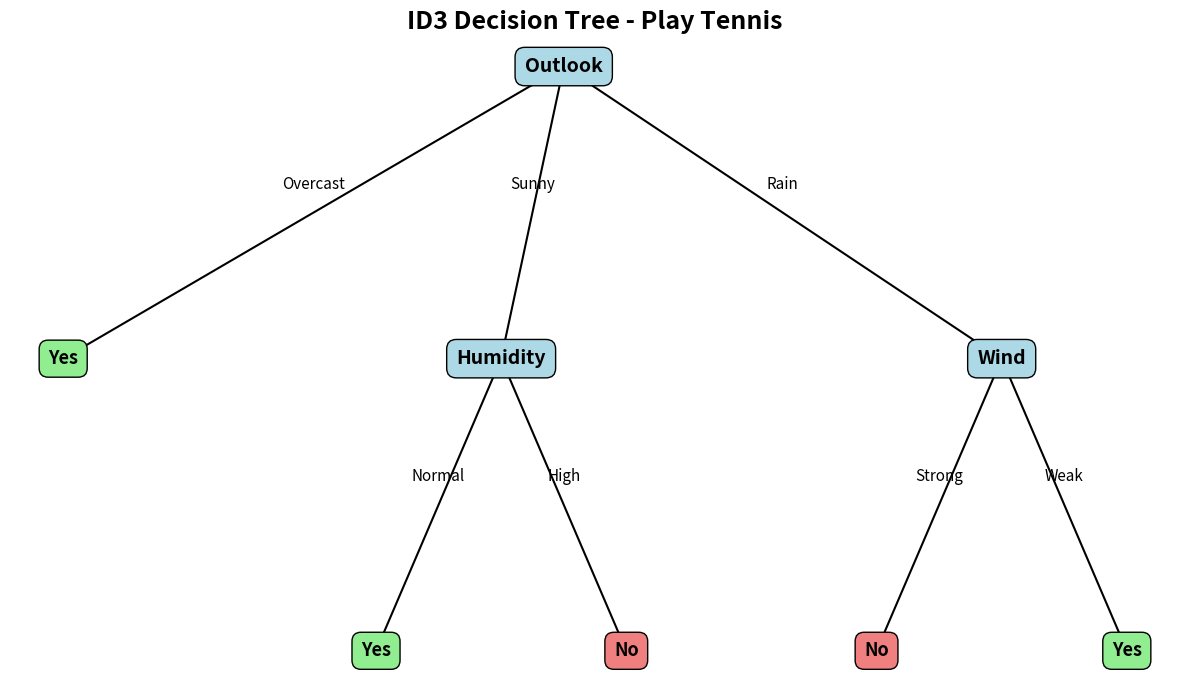

Write the Python code that produced this figure.
import math
import matplotlib.pyplot as plt


# Training dataset
data = [
    {"Day": "D1", "Outlook": "Sunny", "Temperature": "Hot", "Humidity": "High", "Wind": "Weak", "Play Tennis": "No"},
    {"Day": "D2", "Outlook": "Sunny", "Temperature": "Hot", "Humidity": "High", "Wind": "Strong", "Play Tennis": "No"},
    {"Day": "D3", "Outlook": "Overcast", "Temperature": "Hot", "Humidity": "High", "Wind": "Weak", "Play Tennis": "Yes"},
    {"Day": "D4", "Outlook": "Rain", "Temperature": "Mild", "Humidity": "High", "Wind": "Weak", "Play Tennis": "Yes"},
    {"Day": "D5", "Outlook": "Rain", "Temperature": "Cool", "Humidity": "Normal", "Wind": "Weak", "Play Tennis": "Yes"},
    {"Day": "D6", "Outlook": "Rain", "Temperature": "Cool", "Humidity": "Normal", "Wind": "Strong", "Play Tennis": "No"},
    {"Day": "D7", "Outlook": "Overcast", "Temperature": "Cool", "Humidity": "Normal", "Wind": "Strong", "Play Tennis": "Yes"},
    {"Day": "D8", "Outlook": "Sunny", "Temperature": "Mild", "Humidity": "High", "Wind": "Weak", "Play Tennis": "No"},
    {"Day": "D9", "Outlook": "Sunny", "Temperature": "Cool", "Humidity": "Normal", "Wind": "Weak", "Play Tennis": "Yes"},
    {"Day": "D10", "Outlook": "Rain", "Temperature": "Mild", "Humidity": "Normal", "Wind": "Weak", "Play Tennis": "Yes"},
    {"Day": "D11", "Outlook": "Sunny", "Temperature": "Mild", "Humidity": "Normal", "Wind": "Strong", "Play Tennis": "Yes"},
    {"Day": "D12", "Outlook": "Overcast", "Temperature": "Mild", "Humidity": "High", "Wind": "Strong", "Play Tennis": "Yes"},
    {"Day": "D13", "Outlook": "Overcast", "Temperature": "Hot", "Humidity": "Normal", "Wind": "Weak", "Play Tennis": "Yes"},
    {"Day": "D14", "Outlook": "Rain", "Temperature": "Mild", "Humidity": "High", "Wind": "Strong", "Play Tennis": "No"}
]

target = "Play Tennis"
attributes = ["Outlook", "Temperature", "Humidity", "Wind"]


# -------------------------------------------------
# ENTROPY
# -------------------------------------------------

def entropy(rows):

    total = len(rows)

    if total == 0:
        return 0

    counts = {}

    for row in rows:
        label = row[target]
        counts[label] = counts.get(label, 0) + 1

    result = 0

    for count in counts.values():
        probability = count / total
        result -= probability * math.log2(probability)

    return result


# -------------------------------------------------
# INFORMATION GAIN
# -------------------------------------------------

def information_gain(rows, attribute):

    total_entropy = entropy(rows)
    total = len(rows)

    values = set(row[attribute] for row in rows)

    weighted_entropy = 0

    for value in values:

        subset = [
            row for row in rows
            if row[attribute] == value
        ]

        weighted_entropy += (
            len(subset) / total
        ) * entropy(subset)

    return total_entropy - weighted_entropy


# -------------------------------------------------
# ID3 DECISION TREE
# -------------------------------------------------

def id3(rows, remaining_attributes):

    labels = [row[target] for row in rows]

    # All records belong to same class
    if len(set(labels)) == 1:
        return labels[0]

    # No attributes remain
    if not remaining_attributes:
        return max(set(labels), key=labels.count)

    # Find best attribute
    best_attribute = max(
        remaining_attributes,
        key=lambda attribute:
        information_gain(rows, attribute)
    )

    tree = {
        best_attribute: {}
    }

    values = set(
        row[best_attribute]
        for row in rows
    )

    for value in values:

        subset = [
            row for row in rows
            if row[best_attribute] == value
        ]

        new_attributes = [
            attribute
            for attribute in remaining_attributes
            if attribute != best_attribute
        ]

        tree[best_attribute][value] = id3(
            subset,
            new_attributes
        )

    return tree


# -------------------------------------------------
# PRINT TREE
# -------------------------------------------------

def print_tree(tree, indent=""):

    if not isinstance(tree, dict):
        print(indent + "-> " + tree)
        return

    attribute = next(iter(tree))

    print(indent + attribute + "?")

    for value, subtree in tree[attribute].items():

        print(indent + "|-- " + value)

        print_tree(
            subtree,
            indent + "|   "
        )


# -------------------------------------------------
# DRAW TREE AS IMAGE
# -------------------------------------------------

def draw_tree(tree):

    fig, ax = plt.subplots(figsize=(12, 7))

    ax.axis("off")

    # Store node positions
    positions = {}

    # Find the width of each level
    def count_leaves(node):

        if not isinstance(node, dict):
            return 1

        attribute = next(iter(node))

        total = 0

        for child in node[attribute].values():
            total += count_leaves(child)

        return total

    # Assign positions
    def assign_positions(node, depth=0, left=0):

        if not isinstance(node, dict):
            return left + 0.5

        attribute = next(iter(node))

        children = list(node[attribute].items())

        child_centers = []

        current_left = left

        for value, child in children:

            leaves = count_leaves(child)

            center = assign_positions(
                child,
                depth + 1,
                current_left
            )

            child_centers.append(
                (value, child, center)
            )

            current_left += leaves

        center = (
            child_centers[0][2] +
            child_centers[-1][2]
        ) / 2

        positions[id(node)] = (
            center,
            depth
        )

        return center

    assign_positions(tree)

    # Draw nodes and connections
    def draw_nodes(node, depth=0):

        if not isinstance(node, dict):
            return

        attribute = next(iter(node))

        x, y = positions[id(node)]

        # Draw decision node
        ax.text(
            x,
            -y,
            attribute,
            ha="center",
            va="center",
            fontsize=14,
            fontweight="bold",
            bbox=dict(
                boxstyle="round,pad=0.5",
                facecolor="lightblue",
                edgecolor="black"
            )
        )

        children = list(node[attribute].items())

        current_left = 0

        for value, child in children:

            leaves = count_leaves(child)

            # Get child position
            if isinstance(child, dict):

                child_x, child_y = positions[id(child)]

            else:

                child_x = (
                    x - sum(
                        count_leaves(c)
                        for _, c in children
                    ) / 2
                    + current_left
                    + leaves / 2
                )

                child_y = depth + 1

            # Draw child leaf
            if not isinstance(child, dict):

                ax.text(
                    child_x,
                    -child_y,
                    child,
                    ha="center",
                    va="center",
                    fontsize=13,
                    fontweight="bold",
                    bbox=dict(
                        boxstyle="round,pad=0.5",
                        facecolor="lightgreen"
                        if child == "Yes"
                        else "lightcoral",
                        edgecolor="black"
                    )
                )

            # Draw connecting line
            ax.plot(
                [x, child_x],
                [-depth, -child_y],
                "k-"
            )

            # Branch label
            mid_x = (x + child_x) / 2
            mid_y = (-depth - child_y) / 2

            ax.text(
                mid_x,
                mid_y + 0.08,
                str(value),
                fontsize=11,
                ha="center"
            )

            # Recursively draw child
            if isinstance(child, dict):
                draw_nodes(
                    child,
                    depth + 1
                )

            current_left += leaves

    draw_nodes(tree)

    plt.title(
        "ID3 Decision Tree - Play Tennis",
        fontsize=18,
        fontweight="bold"
    )

    plt.tight_layout()

    # Save image
    plt.savefig(
        "ID3_Decision_Tree.png",
        dpi=300,
        bbox_inches="tight"
    )

    # Show image
    plt.show()

    print("\nDecision tree image created!")
    print("Saved as: ID3_Decision_Tree.png")


# -------------------------------------------------
# MAIN PROGRAM
# -------------------------------------------------

print("ENTROPY OF COMPLETE DATASET:")
print(f"{entropy(data):.3f}")


print("\nINFORMATION GAIN:")

for attribute in attributes:

    gain = information_gain(
        data,
        attribute
    )

    print(
        f"{attribute}: {gain:.3f}"
    )


# Build ID3 tree
tree = id3(
    data,
    attributes
)


print("\nFINAL ID3 DECISION TREE:")

print_tree(tree)


# Create graphical tree
draw_tree(tree)
